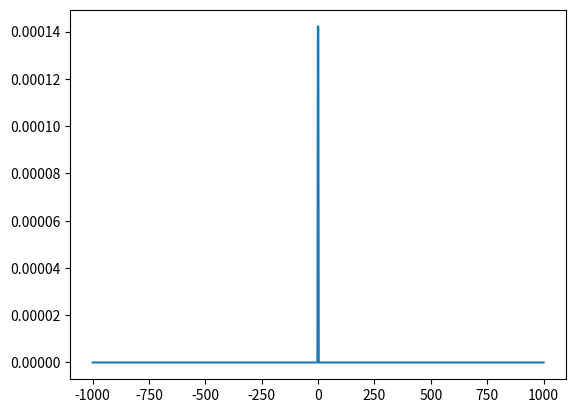
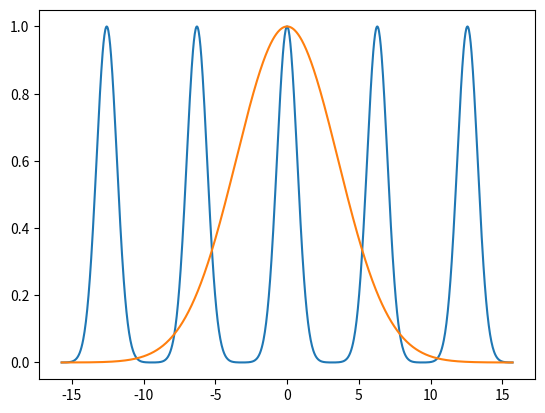
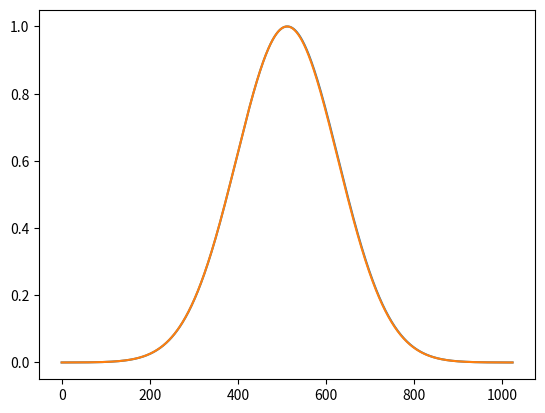

Here is the Python script that generated these plots, in order:
from math import pi, sqrt, inf
import numpy as np
import matplotlib.pyplot as plt

'''
TODO:
1. Wirriten down own fft algorithm
2. Veirfy fourier transfrom by `np.fft.fft()` and analytical method
3. Mapping frequency to phisical frequency
4. Mapping Amplitude to phiscal Amplitude
'''

# # Example 1, pure sin and cos function as input

# # Parameters
# fs = 1000.0 # Sampling rate in Hz, must larger than Sc/2
# dt = 1.0/fs # Sample time in sec
# Sc1 = 50.0 # Fucntion frequency
# Sc2 = 80.0 # Fucntion frequency
# x = np.linspace(0.0, 1000*dt, 1000)
# y = np.sin(Sc1 * 2.0*np.pi*x) + 0.5*np.sin(Sc2 * 2.0*np.pi*x)

# # Numerical FFT by numpy library 
# Y = np.fft.fft(y)
# N = len(Y) # half the length of the output of the FFT.
# X = np.linspace(-fs/2, fs/2, N) # Map frequency to real frequency by Nyquist frequency theorem

# # Applied windows function
# hann = np.hanning(len(y))
# Yhann = np.fft.fft(hann*y)
# plt.plot(X, 4*np.abs(Yhann[:N])/N)
# plt.grid()
# plt.show()

# # Example 2, Guassian fucntion as input

# # Parameters
# a = 10
# x = np.linspace(-10, 10, 2000)
# g = np.exp(-a*x**2) 

# # Numerical FFT by numpy library 
# G = np.fft.fft(g)
# N = len(Y)//2 # half the length of the output of the FFT.
# dt = x[1] - x[0]
# fs = 1/dt
# X = np.linspace(0, fs/2, N) # Map frequency to real frequency by Nyquist frequency theorem

# # Applied windows function
# hann = np.hanning(len(g))
# Ghann = np.fft.fft(hann*g)
# plt.plot(X, 2.0*np.abs(Ghann[:N])/N)

# # Analytical fourier transform 
# AnalG = np.sqrt(np.pi/a)*np.exp(-np.pi**2*X**2/a)
# plt.plot(X, AnalG)


# # Analytical fouier transform
# # G_analytical = sqrt(pi)*np.exp(-pi**2*s**2/a**2)

# plt.show()

# Follow the tutorial

# def DFT_slow(x):
#     """Compute the discrete Fourier Transform of the 1D array x"""
#     x = np.asarray(x, dtype=float)
#     N = x.shape[0]
#     n = np.arange(N)
#     k = n.reshape((N, 1))
#     M = np.exp(-2j * np.pi * k * n / N)
#     # print(M)
#     # print(k * n)
#     return np.dot(M, x)
# # x = np.random.random(1024)
# # x = np.arange(10)
# # np.allclose(DFT_slow(x), np.fft.fft(x))
# # DFT_slow(x)
# # a = [1.0 + 2.0j, 1.0 + 2.0j, ]
# # b = [2.0, 4.0]
# # print(np.dot(a, b))

# def FFT(x):
#     """A recursive implementation of the 1D Cooley-Tukey FFT"""
#     x = np.asarray(x, dtype=float)
#     N = x.shape[0]
#     print(N)
#     if N % 2 > 0:
#         raise ValueError("size of x must be a power of 2")
#     elif N <= 32:  # this cutoff should be optimized
#         return DFT_slow(x)
#     else:
#         X_even = FFT(x[::2])
#         X_odd = FFT(x[1::2])
#         factor = np.exp(-2j * np.pi * np.arange(N) / N)
#         return np.concatenate([X_even + factor[:(N / 2)] * X_odd,
#                                X_even + factor[(N / 2):] * X_odd])
# x = np.random.random(1024)
# # print(np.fft.fft(x))
# print(np.allclose(FFT(x), np.fft.fft(x)))

# IDFT

def DFT(x):
    """Compute the discrete Fourier Transform of the 1D array x"""
    x = np.asarray(x, dtype=float)
    N = x.shape[0]
    n = np.arange(N)
    k = n.reshape((N, 1))
    M = np.exp(-2j * np.pi * k * n / N)    
    return np.dot(M, x)

def IDFT(X):
    """Compute the discrete Fourier Transform of the 1D array x"""
    X = np.asarray(X)
    N = X.shape[0]
    k = np.arange(N)
    n = k.reshape((N, 1))
    M = np.exp(2j * np.pi * k * n / N)
    return np.dot(M, X)/N

def FFT(x):
    """A recursive implementation of the 1D Cooley-Tukey FFT"""
    x = np.asarray(x, dtype=float)
    N = x.shape[0]
    
    if N % 2 > 0:
        raise ValueError("size of x must be a power of 2")
    elif N <= 32:  # this cutoff should be optimized
        return DFT(x)
    else:
        X_even = FFT(x[::2])
        X_odd = FFT(x[1::2])
        factor = np.exp(-2j * np.pi * np.arange(N) / N)
        return np.concatenate([X_even + factor[:(N // 2)] * X_odd,
                               X_even + factor[(N // 2):] * X_odd])

def IFFT(X):
    """A recursive implementation of the 1D Cooley-Tukey FFT"""
    X = np.asarray(X)
    N = X.shape[0]
    
    if N % 2 > 0:
        raise ValueError("size of x must be a power of 2")
    elif N <= 32:  # this cutoff should be optimized
        return IDFT(X)
    else:
        x_even = IFFT(X[::2])*(N/2)
        x_odd = IFFT(X[1::2])*(N/2)
        factor = np.exp(2j * np.pi * np.arange(N) / N)
        return np.concatenate([x_even + factor[:(N // 2)] * x_odd,x_even + factor[(N // 2):] * x_odd])/N

def FFTshift(x):
    y = np.asarray(x)
    n = y.shape[0]
    p2 = (n+1)//2
    shiftlist = np.concatenate((np.arange(p2, n), np.arange(p2)))
    y = np.take(y, shiftlist)
    return y



if __name__ == '__main__':
    # x = np.random.random(2**10)
    # print(np.allclose(IFFT(x), np.fft.ifft(x)))
    # X = DFT_slow(x)
    # x2 = IDFT_slow(X)


    # print(np.allclose(x, x2))
    # print(np.allclose(IDFT_slow(X), np.fft.ifft(X)))
    #----Q2(a)----#
    a = 1
    N = 2**10
    x = np.linspace(-pi, pi, N)
    g = np.exp(-a*x**2)
    

    # G analytical
    s = np.linspace(-1000, 1000, N)
    G_analytical = sqrt(pi)*np.exp(-pi**2*s**2/a**2)
    plt.figure()
    plt.plot(s, G_analytical, label='G(s) (Analytical Expression)')

    # f series analytical
    x = np.linspace(-5*pi, 5*pi, N)
    f_analytical = []
    for x_m in x:
        f_m = []
        for m in np.arange(-500,500):
            f_m.append(np.exp(-a*(x_m-2.0*pi*m)**2))
        f_analytical.append(np.sum(f_m))

    plt.figure()
    plt.plot(x, f_analytical, label='f(x) (Analytical Expression)')
    plt.plot(x, g, label='g(x)')

    # f_hat analytical
    



    #----Q2(b)----#
    x = np.linspace(-pi, pi, N)
    g_tilde = IFFT(g)
    print(g_tilde.shape[0])

    f_fourier = []  # Fourier series interpolation
    for x_n in x:
        single_term = []
        for n in range(-N//2, N//2):
            single_term.append(g_tilde[n]*np.exp(1j*n*x_n))
        f_fourier.append(np.sum(single_term))
    # print(f)
    f_fourier = FFTshift(f_fourier)
    plt.figure()
    plt.plot(np.real(f_fourier))
    plt.plot(g)
    plt.show()

